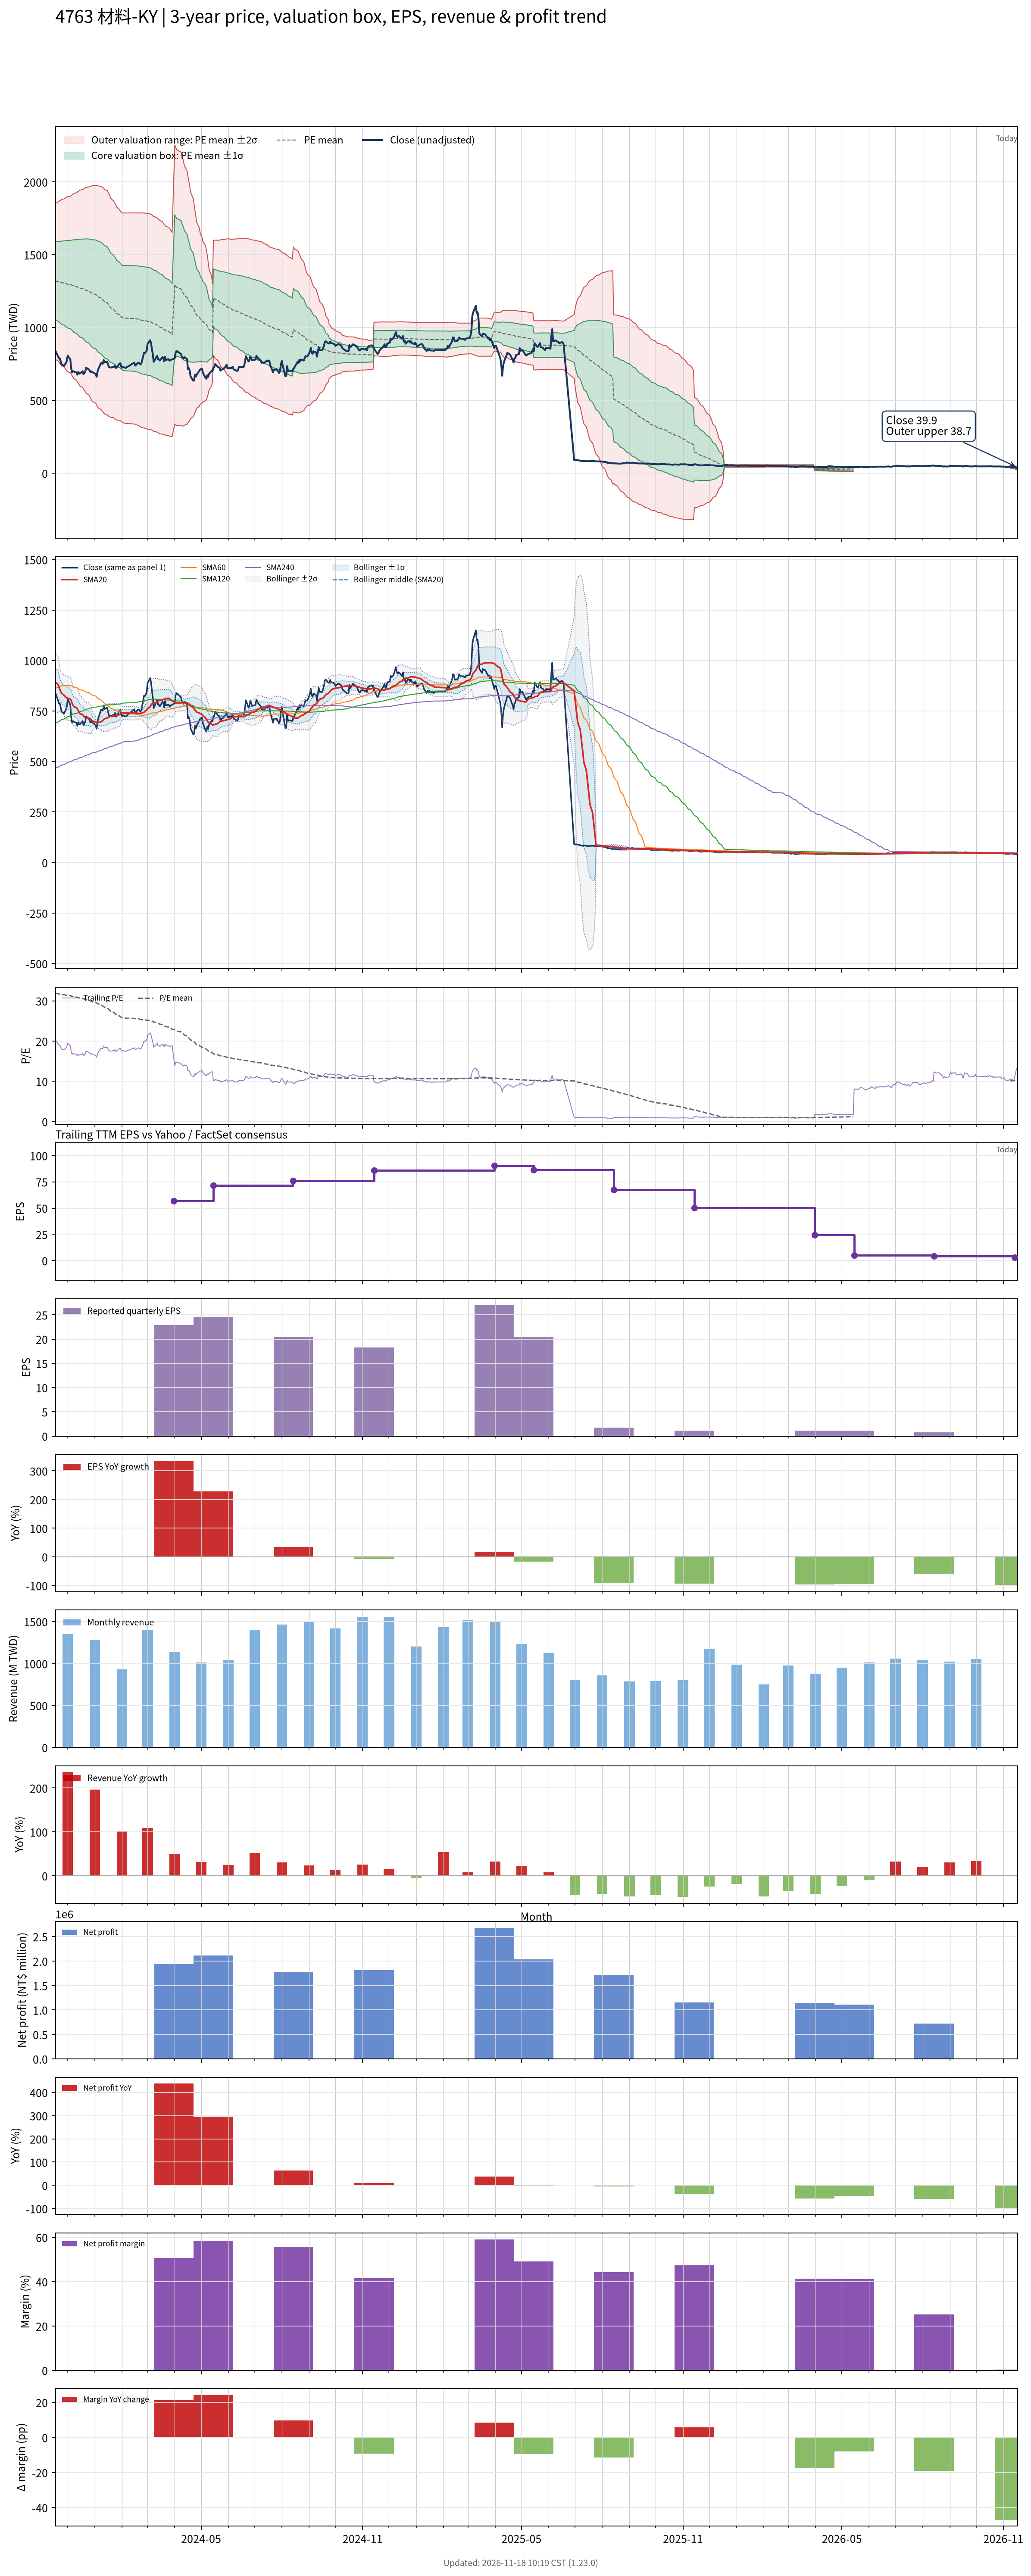

The table this chart was drawn from, first rows:
# chart-version: skill-stock-dynamic-val…
date, close, available_date, period_end, eps, ttm_eps, pe, pe_mean, pe_std, price_m2, price_m1, price_mean, price_p1, price_p2, forward_eps, forward_pe, forward_pe_mean, forward_pe_std, forward_price_m2, forward_price_m1, forward_price_mean, forward_price_p1, forward_price_p2, sma20
2023-11-17, 840.2, 2023-11-14, 2023-09-30, 19.7, 41.43, 20.28, 31.84, 6.502, 780.3, 1050, 1319, 1588, 1858, , , , , , , , , , 892.4
2023-11-20, 802.8, 2023-11-14, 2023-09-30, 19.7, 41.43, 19.37, 31.78, 6.579, 771.7, 1044, 1317, 1589, 1862, , , , , , , , , , 881.9
2023-11-21, 787.1, 2023-11-14, 2023-09-30, 19.7, 41.43, 19, 31.73, 6.658, 762.8, 1039, 1315, 1590, 1866, , , , , , , , , , 869
2023-11-22, 788.8, 2023-11-14, 2023-09-30, 19.7, 41.43, 19.04, 31.68, 6.731, 754.6, 1034, 1312, 1591, 1870, , , , , , , , , , 858.2
2023-11-23, 769.7, 2023-11-14, 2023-09-30, 19.7, 41.43, 18.58, 31.63, 6.806, 746.4, 1028, 1310, 1592, 1874, , , , , , , , , , 847.4
2023-11-24, 747.1, 2023-11-14, 2023-09-30, 19.7, 41.43, 18.03, 31.56, 6.898, 736.1, 1022, 1308, 1594, 1879, , , , , , , , , , 838
2023-11-27, 737.5, 2023-11-14, 2023-09-30, 19.7, 41.43, 17.8, 31.51, 6.974, 727.8, 1017, 1306, 1595, 1884, , , , , , , , , , 828.1
2023-11-28, 748, 2023-11-14, 2023-09-30, 19.7, 41.43, 18.05, 31.46, 7.052, 719.2, 1011, 1304, 1596, 1888, , , , , , , , , , 823.4
2023-11-29, 756.7, 2023-11-14, 2023-09-30, 19.7, 41.43, 18.26, 31.4, 7.134, 709.8, 1005, 1301, 1597, 1892, , , , , , , , , , 818.6
2023-11-30, 771.5, 2023-11-14, 2023-09-30, 19.7, 41.43, 18.62, 31.35, 7.205, 701.8, 1000, 1299, 1597, 1896, , , , , , , , , , 814.9
2023-12-01, 808, 2023-11-14, 2023-09-30, 19.7, 41.43, 19.5, 31.31, 7.256, 696, 996.6, 1297, 1598, 1899, , , , , , , , , , 814.2
2023-12-04, 781, 2023-11-14, 2023-09-30, 19.7, 41.43, 18.85, 31.27, 7.314, 689.4, 992.5, 1296, 1599, 1902, , , , , , , , , , 809.3
2023-12-05, 720.1, 2023-11-14, 2023-09-30, 19.7, 41.43, 17.38, 31.21, 7.394, 680.5, 986.8, 1293, 1600, 1906, , , , , , , , , , 800.1
2023-12-06, 692.3, 2023-11-14, 2023-09-30, 19.7, 41.43, 16.71, 31.14, 7.489, 669.8, 980.1, 1290, 1601, 1911, , , , , , , , , , 789.3
2023-12-07, 700.1, 2023-11-14, 2023-09-30, 19.7, 41.43, 16.9, 31.08, 7.578, 659.8, 973.8, 1288, 1602, 1916, , , , , , , , , , 779.5
2023-12-08, 697.5, 2023-11-14, 2023-09-30, 19.7, 41.43, 16.83, 31.01, 7.672, 649.1, 967, 1285, 1603, 1921, , , , , , , , , , 771.7
2023-12-11, 691.4, 2023-11-14, 2023-09-30, 19.7, 41.43, 16.69, 30.93, 7.77, 637.7, 959.6, 1282, 1604, 1925, , , , , , , , , , 767.4
2023-12-12, 676.6, 2023-11-14, 2023-09-30, 19.7, 41.43, 16.33, 30.85, 7.868, 626.5, 952.5, 1278, 1604, 1930, , , , , , , , , , 759.5
2023-12-13, 694.9, 2023-11-14, 2023-09-30, 19.7, 41.43, 16.77, 30.79, 7.953, 616.7, 946.2, 1276, 1605, 1935, , , , , , , , , , 752.6
2023-12-14, 683.6, 2023-11-14, 2023-09-30, 19.7, 41.43, 16.5, 30.72, 8.041, 606.5, 939.7, 1273, 1606, 1939, , , , , , , , , , 744.7
2023-12-15, 684.5, 2023-11-14, 2023-09-30, 19.7, 41.43, 16.52, 30.66, 8.122, 597.2, 933.7, 1270, 1607, 1943, , , , , , , , , , 737
2023-12-18, 700.1, 2023-11-14, 2023-09-30, 19.7, 41.43, 16.9, 30.6, 8.197, 588.5, 928.1, 1268, 1607, 1947, , , , , , , , , , 731.8
2023-12-19, 679.3, 2023-11-14, 2023-09-30, 19.7, 41.43, 16.39, 30.52, 8.285, 578.1, 921.4, 1265, 1608, 1951, , , , , , , , , , 726.4
2023-12-20, 688, 2023-11-14, 2023-09-30, 19.7, 41.43, 16.6, 30.44, 8.375, 567.1, 914.2, 1261, 1608, 1955, , , , , , , , , , 721.4
2023-12-21, 697.5, 2023-11-14, 2023-09-30, 19.7, 41.43, 16.83, 30.36, 8.456, 557.4, 907.7, 1258, 1608, 1959, , , , , , , , , , 717.8
2023-12-22, 723.6, 2023-11-14, 2023-09-30, 19.7, 41.43, 17.46, 30.29, 8.528, 548.5, 901.8, 1255, 1609, 1962, , , , , , , , , , 716.6
2023-12-25, 713.2, 2023-11-14, 2023-09-30, 19.7, 41.43, 17.21, 30.21, 8.608, 538.3, 895, 1252, 1608, 1965, , , , , , , , , , 715.4
2023-12-26, 704.5, 2023-11-14, 2023-09-30, 19.7, 41.43, 17, 30.1, 8.692, 526.8, 886.9, 1247, 1607, 1967, , , , , , , , , , 713.2
2023-12-27, 693.2, 2023-11-14, 2023-09-30, 19.7, 41.43, 16.73, 29.98, 8.777, 514.9, 878.6, 1242, 1606, 1970, , , , , , , , , , 710
2023-12-28, 699.3, 2023-11-14, 2023-09-30, 19.7, 41.43, 16.88, 29.87, 8.858, 503.5, 870.5, 1238, 1605, 1972, , , , , , , , , , 706.4
2023-12-29, 694, 2023-11-14, 2023-09-30, 19.7, 41.43, 16.75, 29.75, 8.938, 492.1, 862.4, 1233, 1603, 1973, , , , , , , , , , 700.7
2024-01-02, 680.1, 2023-11-14, 2023-09-30, 19.7, 41.43, 16.41, 29.62, 9.019, 480.1, 853.8, 1227, 1601, 1975, , , , , , , , , , 695.7
2024-01-03, 661.9, 2023-11-14, 2023-09-30, 19.7, 41.43, 15.97, 29.48, 9.096, 467.6, 844.5, 1221, 1598, 1975, , , , , , , , , , 692.8
2024-01-04, 696.7, 2023-11-14, 2023-09-30, 19.7, 41.43, 16.81, 29.34, 9.163, 456.4, 836.1, 1216, 1595, 1975, , , , , , , , , , 693
2024-01-05, 715.8, 2023-11-14, 2023-09-30, 19.7, 41.43, 17.28, 29.19, 9.212, 446.1, 827.8, 1210, 1591, 1973, , , , , , , , , , 693.8
2024-01-08, 756.7, 2023-11-14, 2023-09-30, 19.7, 41.43, 18.26, 29.05, 9.246, 437.3, 820.4, 1203, 1587, 1970, , , , , , , , , , 696.7
2024-01-09, 752.3, 2023-11-14, 2023-09-30, 19.7, 41.43, 18.16, 28.89, 9.275, 428.6, 812.9, 1197, 1581, 1966, , , , , , , , , , 699.8
2024-01-10, 751.4, 2023-11-14, 2023-09-30, 19.7, 41.43, 18.14, 28.74, 9.302, 420.1, 805.6, 1191, 1576, 1962, , , , , , , , , , 703.5
2024-01-11, 777.5, 2023-11-14, 2023-09-30, 19.7, 41.43, 18.77, 28.59, 9.311, 412.9, 798.7, 1185, 1570, 1956, , , , , , , , , , 707.7
2024-01-12, 760.1, 2023-11-14, 2023-09-30, 19.7, 41.43, 18.35, 28.41, 9.306, 406.2, 791.7, 1177, 1563, 1949, , , , , , , , , , 711.5
2024-01-15, 766.2, 2023-11-14, 2023-09-30, 19.7, 41.43, 18.49, 28.25, 9.302, 399.6, 785, 1170, 1556, 1941, , , , , , , , , , 715.6
2024-01-16, 745.4, 2023-11-14, 2023-09-30, 19.7, 41.43, 17.99, 28.04, 9.256, 394.9, 778.4, 1162, 1545, 1929, , , , , , , , , , 717.8
2024-01-17, 728.8, 2023-11-14, 2023-09-30, 19.7, 41.43, 17.59, 27.84, 9.217, 389.8, 771.7, 1154, 1535, 1917, , , , , , , , , , 720.3
2024-01-18, 727.1, 2023-11-14, 2023-09-30, 19.7, 41.43, 17.55, 27.63, 9.156, 386, 765.4, 1145, 1524, 1903, , , , , , , , , , 722.3
2024-01-19, 724.5, 2023-11-14, 2023-09-30, 19.7, 41.43, 17.49, 27.4, 9.073, 383.6, 759.6, 1135, 1511, 1887, , , , , , , , , , 723.6
2024-01-22, 730.6, 2023-11-14, 2023-09-30, 19.7, 41.43, 17.63, 27.19, 8.991, 381.4, 753.9, 1126, 1499, 1872, , , , , , , , , , 724
2024-01-23, 728.8, 2023-11-14, 2023-09-30, 19.7, 41.43, 17.59, 27, 8.96, 376.4, 747.6, 1119, 1490, 1861, , , , , , , , , , 724.7
2024-01-24, 741, 2023-11-14, 2023-09-30, 19.7, 41.43, 17.88, 26.83, 8.928, 371.7, 741.6, 1112, 1481, 1851, , , , , , , , , , 726.6
2024-01-25, 721.9, 2023-11-14, 2023-09-30, 19.7, 41.43, 17.42, 26.64, 8.895, 366.9, 735.4, 1104, 1473, 1841, , , , , , , , , , 728
2024-01-26, 725.4, 2023-11-14, 2023-09-30, 19.7, 41.43, 17.51, 26.44, 8.816, 364.8, 730.1, 1095, 1461, 1826, , , , , , , , , , 729.3
2024-01-29, 752.3, 2023-11-14, 2023-09-30, 19.7, 41.43, 18.16, 26.24, 8.733, 363.6, 725.4, 1087, 1449, 1811, , , , , , , , , , 732.2
2024-01-30, 754.9, 2023-11-14, 2023-09-30, 19.7, 41.43, 18.22, 26.07, 8.686, 360.4, 720.3, 1080, 1440, 1800, , , , , , , , , , 736
2024-01-31, 732.3, 2023-11-14, 2023-09-30, 19.7, 41.43, 17.67, 25.92, 8.68, 354.8, 714.5, 1074, 1434, 1793, , , , , , , , , , 739.5
2024-02-01, 723.6, 2023-11-14, 2023-09-30, 19.7, 41.43, 17.46, 25.77, 8.665, 349.7, 708.8, 1068, 1427, 1786, , , , , , , , , , 740.8
2024-02-02, 729.7, 2023-11-14, 2023-09-30, 19.7, 41.43, 17.61, 25.73, 8.691, 345.9, 706, 1066, 1426, 1786, , , , , , , , , , 741.5
2024-02-05, 722.7, 2023-11-14, 2023-09-30, 19.7, 41.43, 17.44, 25.68, 8.722, 341.3, 702.7, 1064, 1425, 1787, , , , , , , , , , 739.8
2024-02-15, 759.3, 2023-11-14, 2023-09-30, 19.7, 41.43, 18.32, 25.64, 8.745, 337.7, 700, 1062, 1425, 1787, , , , , , , , , , 740.2
2024-02-16, 738.4, 2023-11-14, 2023-09-30, 19.7, 41.43, 17.82, 25.58, 8.773, 333, 696.5, 1060, 1424, 1787, , , , , , , , , , 739.5
2024-02-19, 757.5, 2023-11-14, 2023-09-30, 19.7, 41.43, 18.28, 25.55, 8.795, 329.7, 694.1, 1059, 1423, 1787, , , , , , , , , , 738.5
... 660 more rows
